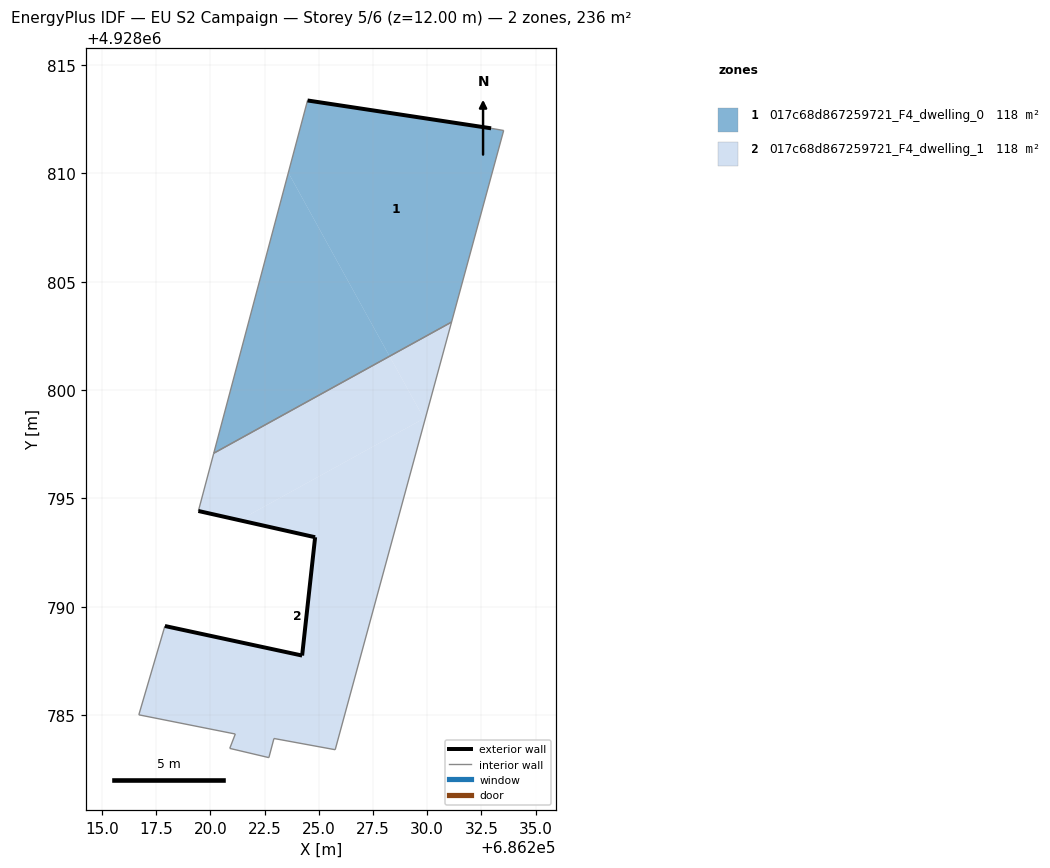
=== STOREY PLAN SPEC (per zone: floor XY polygon, exterior-wall plan segments, windows/doors) ===
zone 1: 017c68d867259721_F4_dwelling_0  (117.9 m²)
  floor: (686231.12, 4928803.14) (686233.53, 4928811.98) (686232.95, 4928812.08) (686224.48, 4928813.36) (686223.59, 4928810.03) (686228.26, 4928801.56)
  floor: (686228.26, 4928801.56) (686223.59, 4928810.03) (686220.15, 4928797.09)
  exterior wall: (686224.48, 4928813.36) – (686232.95, 4928812.08)  [8.6 m]
  interior walls: 4
zone 2: 017c68d867259721_F4_dwelling_1  (117.9 m²)
  floor: (686229.85, 4928798.69) (686228.26, 4928801.56) (686220.15, 4928797.09) (686219.44, 4928794.42) (686221.34, 4928794.00)
  floor: (686225.76, 4928783.41) (686229.92, 4928798.73) (686221.34, 4928794.00) (686224.83, 4928793.21) (686224.23, 4928787.75) (686217.90, 4928789.11) (686216.69, 4928785.01) (686221.15, 4928784.13) (686220.89, 4928783.47) (686222.69, 4928783.04) (686222.93, 4928783.92)
  floor: (686229.92, 4928798.73) (686231.12, 4928803.14) (686228.26, 4928801.56) (686229.85, 4928798.69)
  exterior wall: (686217.90, 4928789.11) – (686224.23, 4928787.75)  [6.5 m]
  exterior wall: (686224.23, 4928787.75) – (686224.83, 4928793.21)  [5.5 m]
  exterior wall: (686224.83, 4928793.21) – (686219.44, 4928794.42)  [5.5 m]
  interior walls: 9

=== DERIVED (storey summary) ===
Building: EU S2 Campaign
Storey: 5 of 6  (floor level z = 12.00 m)
Storey gross floor area: 235.9 m²
Zones on this storey: 2
  - 017c68d867259721_F4_dwelling_0: floor 117.9 m²; exterior wall 8.6 m (25.7 m²); WWR 0.0%
  - 017c68d867259721_F4_dwelling_1: floor 117.9 m²; exterior wall 17.5 m (52.5 m²); WWR 0.0%
Zone adjacency (shared interzone walls):
  - 017c68d867259721_F4_dwelling_0 ↔ 017c68d867259721_F4_dwelling_1